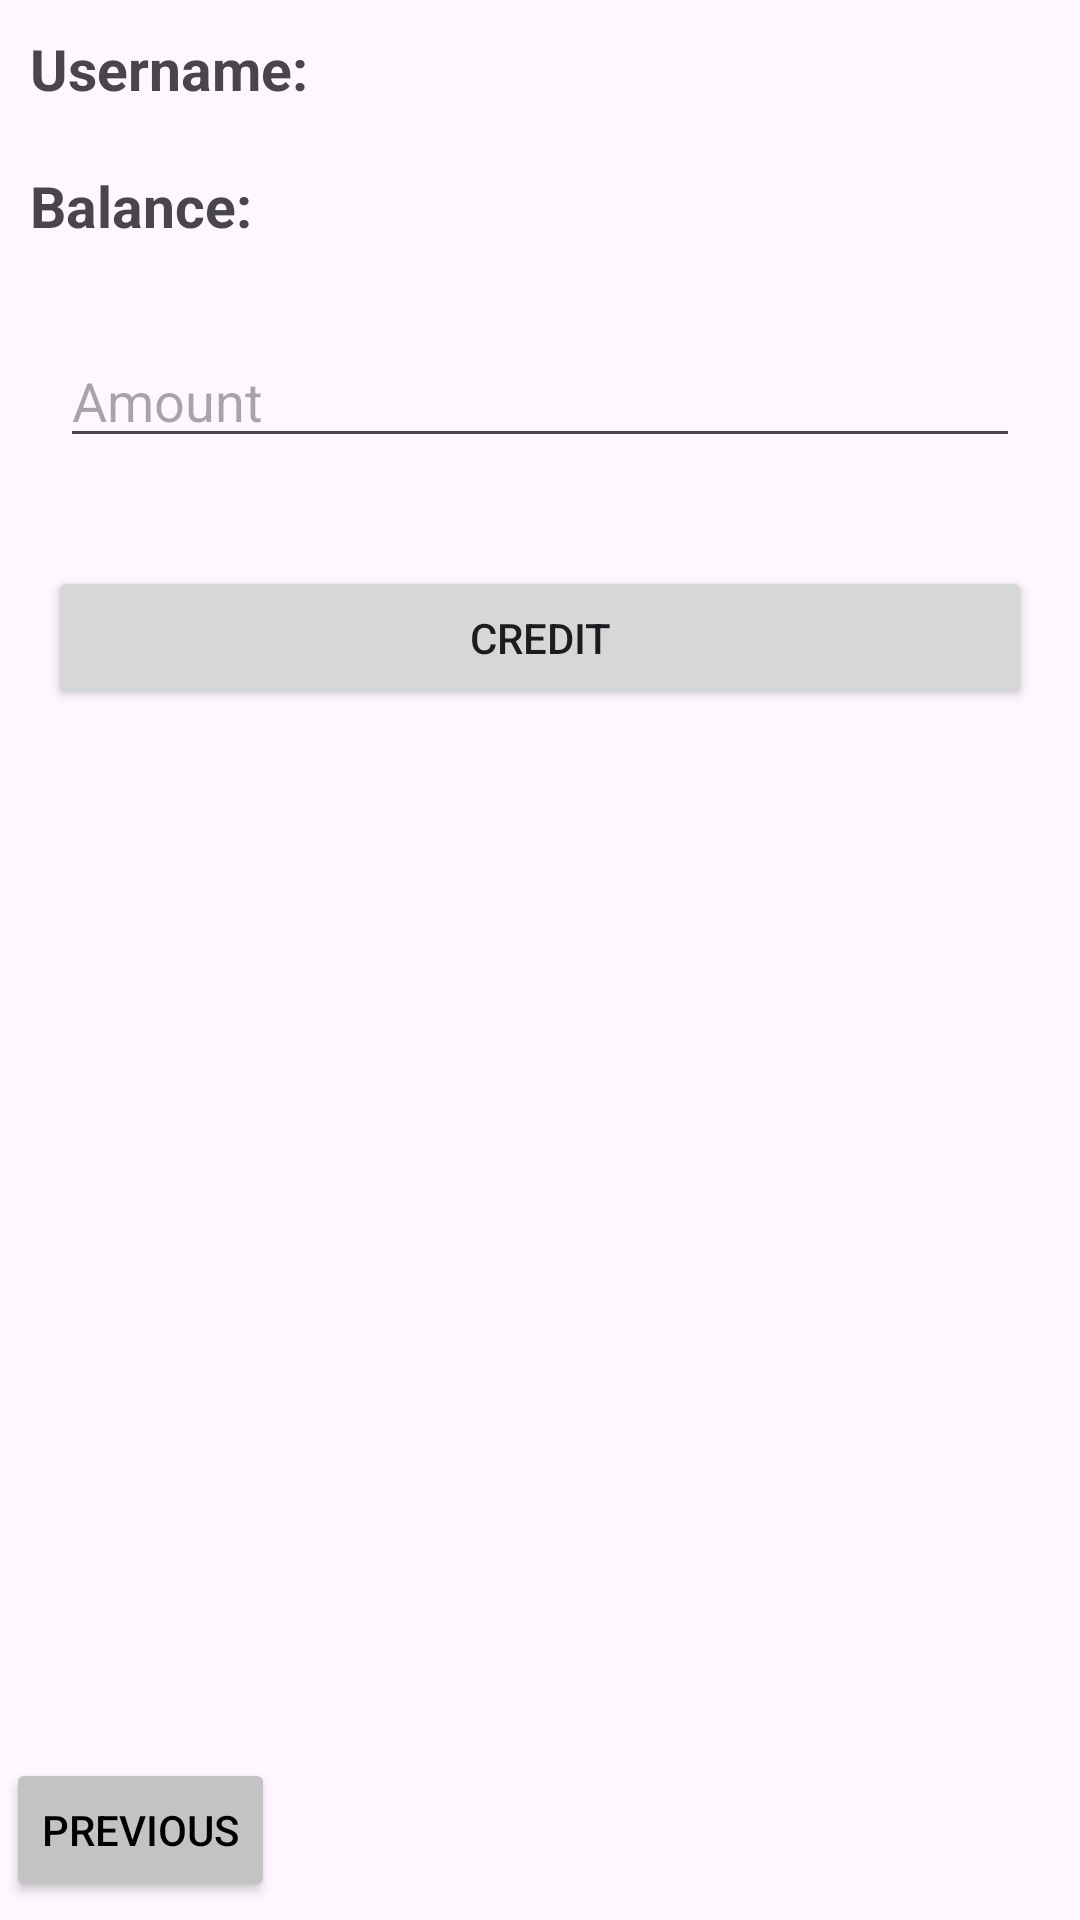

Reconstruct the res/layout file that produces this screen, plus the resources it refers to.
<!-- AndroidManifest.xml: application theme Theme.AppSQLite2 -->
<!-- res/layout/credit.xml -->
<?xml version="1.0" encoding="utf-8"?>
<LinearLayout xmlns:android="http://schemas.android.com/apk/res/android"
    xmlns:app="http://schemas.android.com/apk/res-auto"
    xmlns:tools="http://schemas.android.com/tools"
    android:layout_width="match_parent"
    android:layout_height="match_parent"
    android:layout_gravity="center"
    android:layout_marginTop="10dp"
    android:orientation="vertical">


    <TextView
        android:id="@+id/username"
        android:layout_width="match_parent"
        android:layout_height="wrap_content"
        android:layout_margin="10dp"
        android:textSize="19sp"
        android:textStyle="bold"
        android:text="Username: "/>

    <TextView
        android:id="@+id/balance"
        android:layout_width="match_parent"
        android:layout_height="wrap_content"
        android:layout_margin="10dp"
        android:textSize="19sp"
        android:textStyle="bold"
        android:text="Balance: "/>

    <EditText
        android:id="@+id/etAmount"
        android:layout_width="match_parent"
        android:layout_height="wrap_content"
        android:layout_margin="20dp"
        android:hint="Amount"/>


    <Button
        android:id="@+id/btnCredit"
        android:layout_width="match_parent"
        android:layout_height="wrap_content"
        android:layout_margin="16dp"
        android:text="Credit"
      />

    <LinearLayout
        android:layout_width="match_parent"
        android:layout_height="match_parent"
        android:orientation="horizontal">

        <Button
            android:id="@+id/btnPrevious"
            android:layout_width="wrap_content"
            android:layout_height="wrap_content"
            android:layout_gravity="bottom"
            android:layout_margin="2dp"
            android:backgroundTint="#C3C3C3"
            android:text="Previous"
            android:textColor="#000000" />

    </LinearLayout>

</LinearLayout>
<!-- resources referenced by this layout -->
<resources>
  <style name="Theme.AppSQLite2" parent="Base.Theme.AppSQLite2" />
  <style name="Base.Theme.AppSQLite2" parent="Theme.Material3.DayNight.NoActionBar">
          
          
      </style>
</resources>
